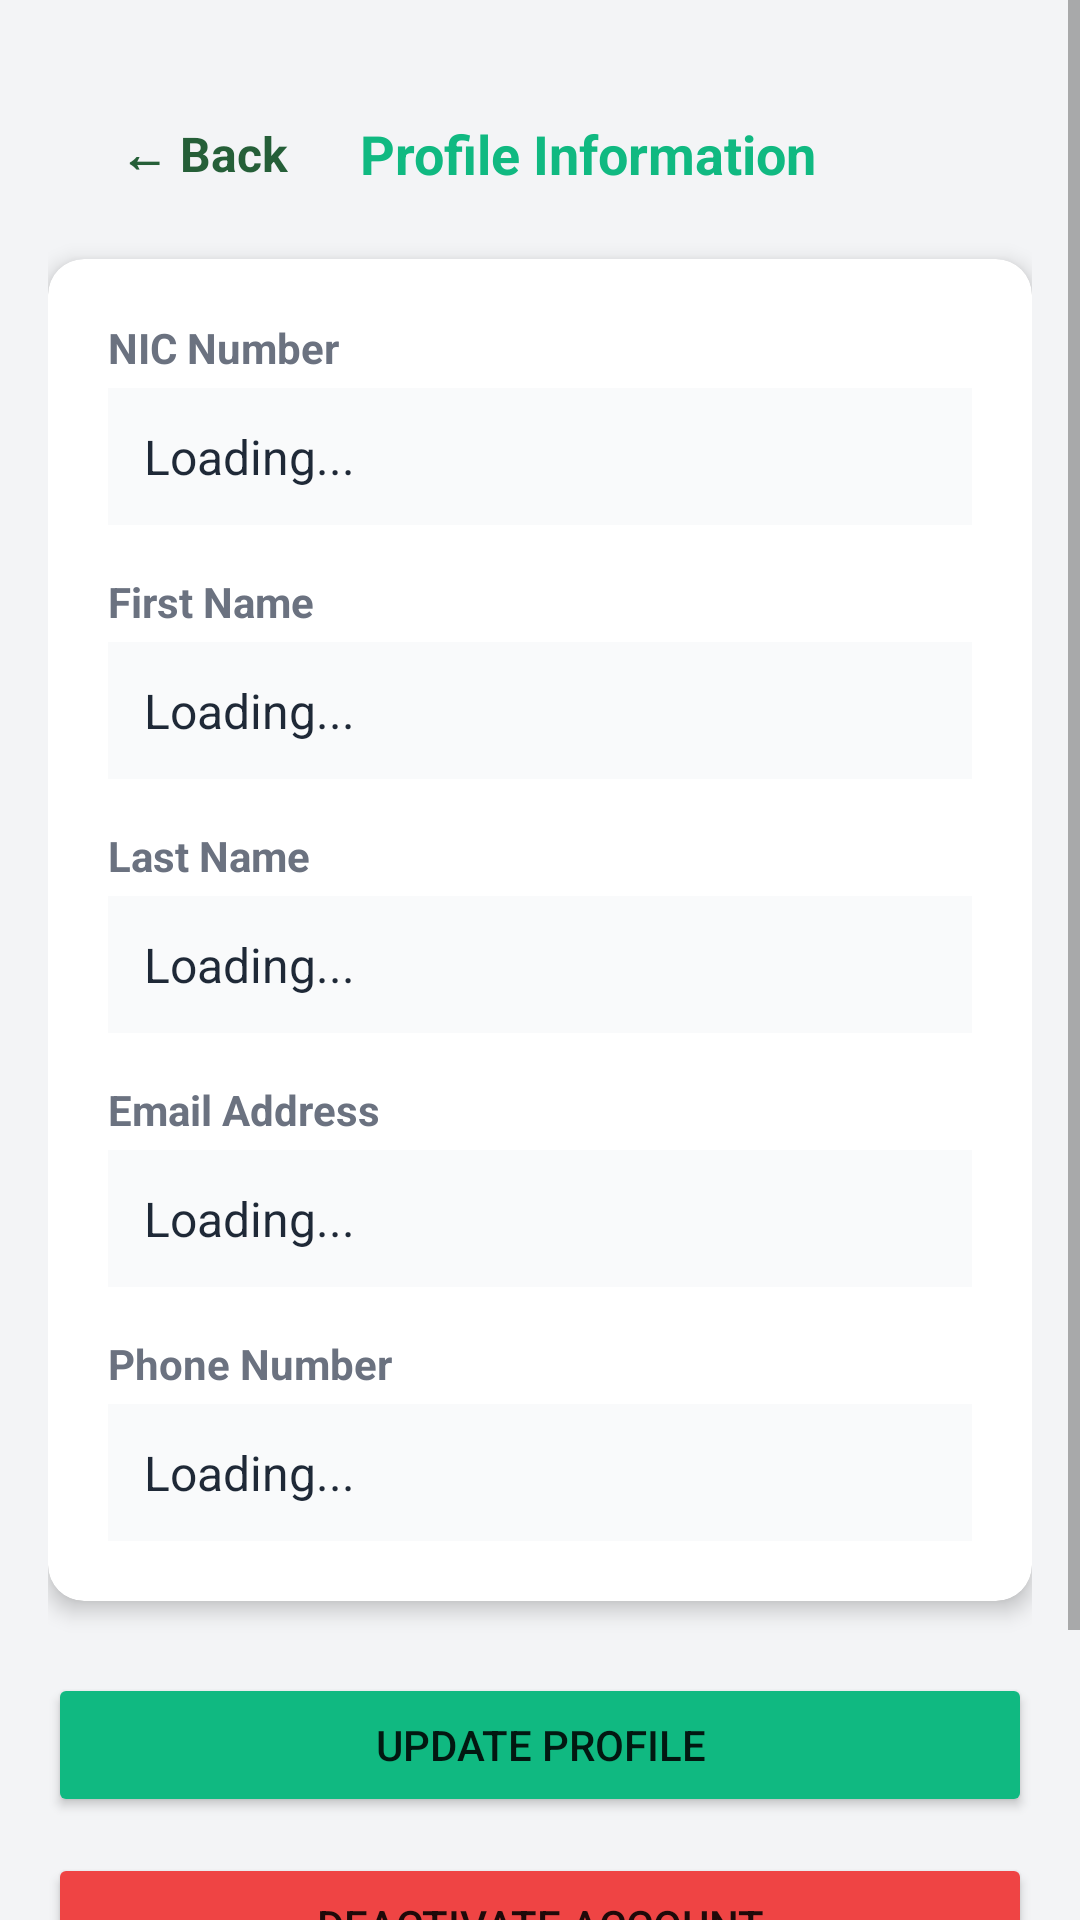

Android layout source for this screen:
<!-- AndroidManifest.xml: application theme Theme.EVStationMobileApp -->
<!-- res/layout/activity_profile.xml -->
<?xml version="1.0" encoding="utf-8"?>
<ScrollView xmlns:android="http://schemas.android.com/apk/res/android"
    xmlns:app="http://schemas.android.com/apk/res-auto"
    xmlns:tools="http://schemas.android.com/tools"
    android:layout_width="match_parent"
    android:layout_height="match_parent"
    android:background="#F3F4F6"
    tools:context=".activities.ProfileActivity">

    <LinearLayout
        android:layout_width="match_parent"
        android:layout_height="wrap_content"
        android:orientation="vertical"
        android:padding="16dp">

        <RelativeLayout
            android:layout_width="match_parent"
            android:layout_height="wrap_content"
            android:padding="16dp">

            <TextView
                android:id="@+id/btnBack"
                android:layout_width="wrap_content"
                android:layout_height="wrap_content"
                android:layout_alignParentStart="true"
                android:layout_centerVertical="true"
                android:text="← Back"
                android:textColor="#255F38"
                android:textSize="16sp"
                android:textStyle="bold"
                android:drawablePadding="8dp"
                android:clickable="true"
                android:focusable="true"
                android:background="?attr/selectableItemBackgroundBorderless"
                android:padding="8dp"/>

            <TextView
                android:layout_width="wrap_content"
                android:layout_height="wrap_content"
                android:layout_toEndOf="@id/btnBack"
                android:layout_centerVertical="true"
                android:layout_marginStart="16dp"
                android:text="Profile Information"
                android:textColor="#10B981"
                android:textSize="18sp"
                android:textStyle="bold"/>

        </RelativeLayout>


        <com.google.android.material.card.MaterialCardView
            android:layout_width="match_parent"
            android:layout_height="wrap_content"
            app:cardCornerRadius="12dp"
            app:cardElevation="4dp">

            <LinearLayout
                android:layout_width="match_parent"
                android:layout_height="wrap_content"
                android:orientation="vertical"
                android:padding="20dp">

                
                <LinearLayout
                    android:layout_width="match_parent"
                    android:layout_height="wrap_content"
                    android:orientation="vertical"
                    android:layout_marginBottom="16dp">

                    <TextView
                        android:layout_width="wrap_content"
                        android:layout_height="wrap_content"
                        android:text="NIC Number"
                        android:textSize="14sp"
                        android:textColor="#6B7280"
                        android:textStyle="bold"/>

                    <TextView
                        android:id="@+id/tvNic"
                        android:layout_width="match_parent"
                        android:layout_height="wrap_content"
                        android:text="Loading..."
                        android:textSize="16sp"
                        android:textColor="#1F2937"
                        android:layout_marginTop="4dp"
                        android:padding="12dp"
                        android:background="#F9FAFB"
                        android:drawablePadding="8dp"/>
                </LinearLayout>

                
                <LinearLayout
                    android:layout_width="match_parent"
                    android:layout_height="wrap_content"
                    android:orientation="vertical"
                    android:layout_marginBottom="16dp">

                    <TextView
                        android:layout_width="wrap_content"
                        android:layout_height="wrap_content"
                        android:text="First Name"
                        android:textSize="14sp"
                        android:textColor="#6B7280"
                        android:textStyle="bold"/>

                    <TextView
                        android:id="@+id/tvFirstName"
                        android:layout_width="match_parent"
                        android:layout_height="wrap_content"
                        android:text="Loading..."
                        android:textSize="16sp"
                        android:textColor="#1F2937"
                        android:layout_marginTop="4dp"
                        android:padding="12dp"
                        android:background="#F9FAFB"/>
                </LinearLayout>

                
                <LinearLayout
                    android:layout_width="match_parent"
                    android:layout_height="wrap_content"
                    android:orientation="vertical"
                    android:layout_marginBottom="16dp">

                    <TextView
                        android:layout_width="wrap_content"
                        android:layout_height="wrap_content"
                        android:text="Last Name"
                        android:textSize="14sp"
                        android:textColor="#6B7280"
                        android:textStyle="bold"/>

                    <TextView
                        android:id="@+id/tvLastName"
                        android:layout_width="match_parent"
                        android:layout_height="wrap_content"
                        android:text="Loading..."
                        android:textSize="16sp"
                        android:textColor="#1F2937"
                        android:layout_marginTop="4dp"
                        android:padding="12dp"
                        android:background="#F9FAFB"/>
                </LinearLayout>

                
                <LinearLayout
                    android:layout_width="match_parent"
                    android:layout_height="wrap_content"
                    android:orientation="vertical"
                    android:layout_marginBottom="16dp">

                    <TextView
                        android:layout_width="wrap_content"
                        android:layout_height="wrap_content"
                        android:text="Email Address"
                        android:textSize="14sp"
                        android:textColor="#6B7280"
                        android:textStyle="bold"/>

                    <TextView
                        android:id="@+id/tvEmail"
                        android:layout_width="match_parent"
                        android:layout_height="wrap_content"
                        android:text="Loading..."
                        android:textSize="16sp"
                        android:textColor="#1F2937"
                        android:layout_marginTop="4dp"
                        android:padding="12dp"
                        android:background="#F9FAFB"/>
                </LinearLayout>

                
                <LinearLayout
                    android:layout_width="match_parent"
                    android:layout_height="wrap_content"
                    android:orientation="vertical">

                    <TextView
                        android:layout_width="wrap_content"
                        android:layout_height="wrap_content"
                        android:text="Phone Number"
                        android:textSize="14sp"
                        android:textColor="#6B7280"
                        android:textStyle="bold"/>

                    <TextView
                        android:id="@+id/tvPhone"
                        android:layout_width="match_parent"
                        android:layout_height="wrap_content"
                        android:text="Loading..."
                        android:textSize="16sp"
                        android:textColor="#1F2937"
                        android:layout_marginTop="4dp"
                        android:padding="12dp"
                        android:background="#F9FAFB"/>
                </LinearLayout>

            </LinearLayout>
        </com.google.android.material.card.MaterialCardView>

        <Button
            android:id="@+id/btnUpdate"
            android:layout_width="match_parent"
            android:layout_height="wrap_content"
            android:text="Update Profile"
            android:padding="14dp"
            android:layout_marginTop="24dp"
            android:backgroundTint="#10B981"/>

        <Button
            android:id="@+id/btnDeactivate"
            android:layout_width="match_parent"
            android:layout_height="wrap_content"
            android:text="Deactivate Account"
            android:padding="14dp"
            android:layout_marginTop="12dp"
            android:backgroundTint="#EF4444"/>

        <Button
            android:id="@+id/btnLogout"
            android:layout_width="match_parent"
            android:layout_height="wrap_content"
            android:text="Logout"
            android:padding="14dp"
            android:layout_marginTop="24dp"
            app:strokeColor="#1A0000"
            app:strokeWidth="1dp"
            android:textColor="#1A0000"
            style="@style/Widget.MaterialComponents.Button.OutlinedButton"/>

    </LinearLayout>
</ScrollView>
<!-- resources referenced by this layout -->
<resources>
  <style name="Theme.EVStationMobileApp" parent="Theme.MaterialComponents.Light.NoActionBar">
          
          <item name="colorPrimary">#10B981</item>
          <item name="colorPrimaryVariant">#059669</item>
          <item name="colorOnPrimary">#FFFFFF</item>
          <item name="android:statusBarColor">?attr/colorPrimaryVariant</item>
      </style>
</resources>
